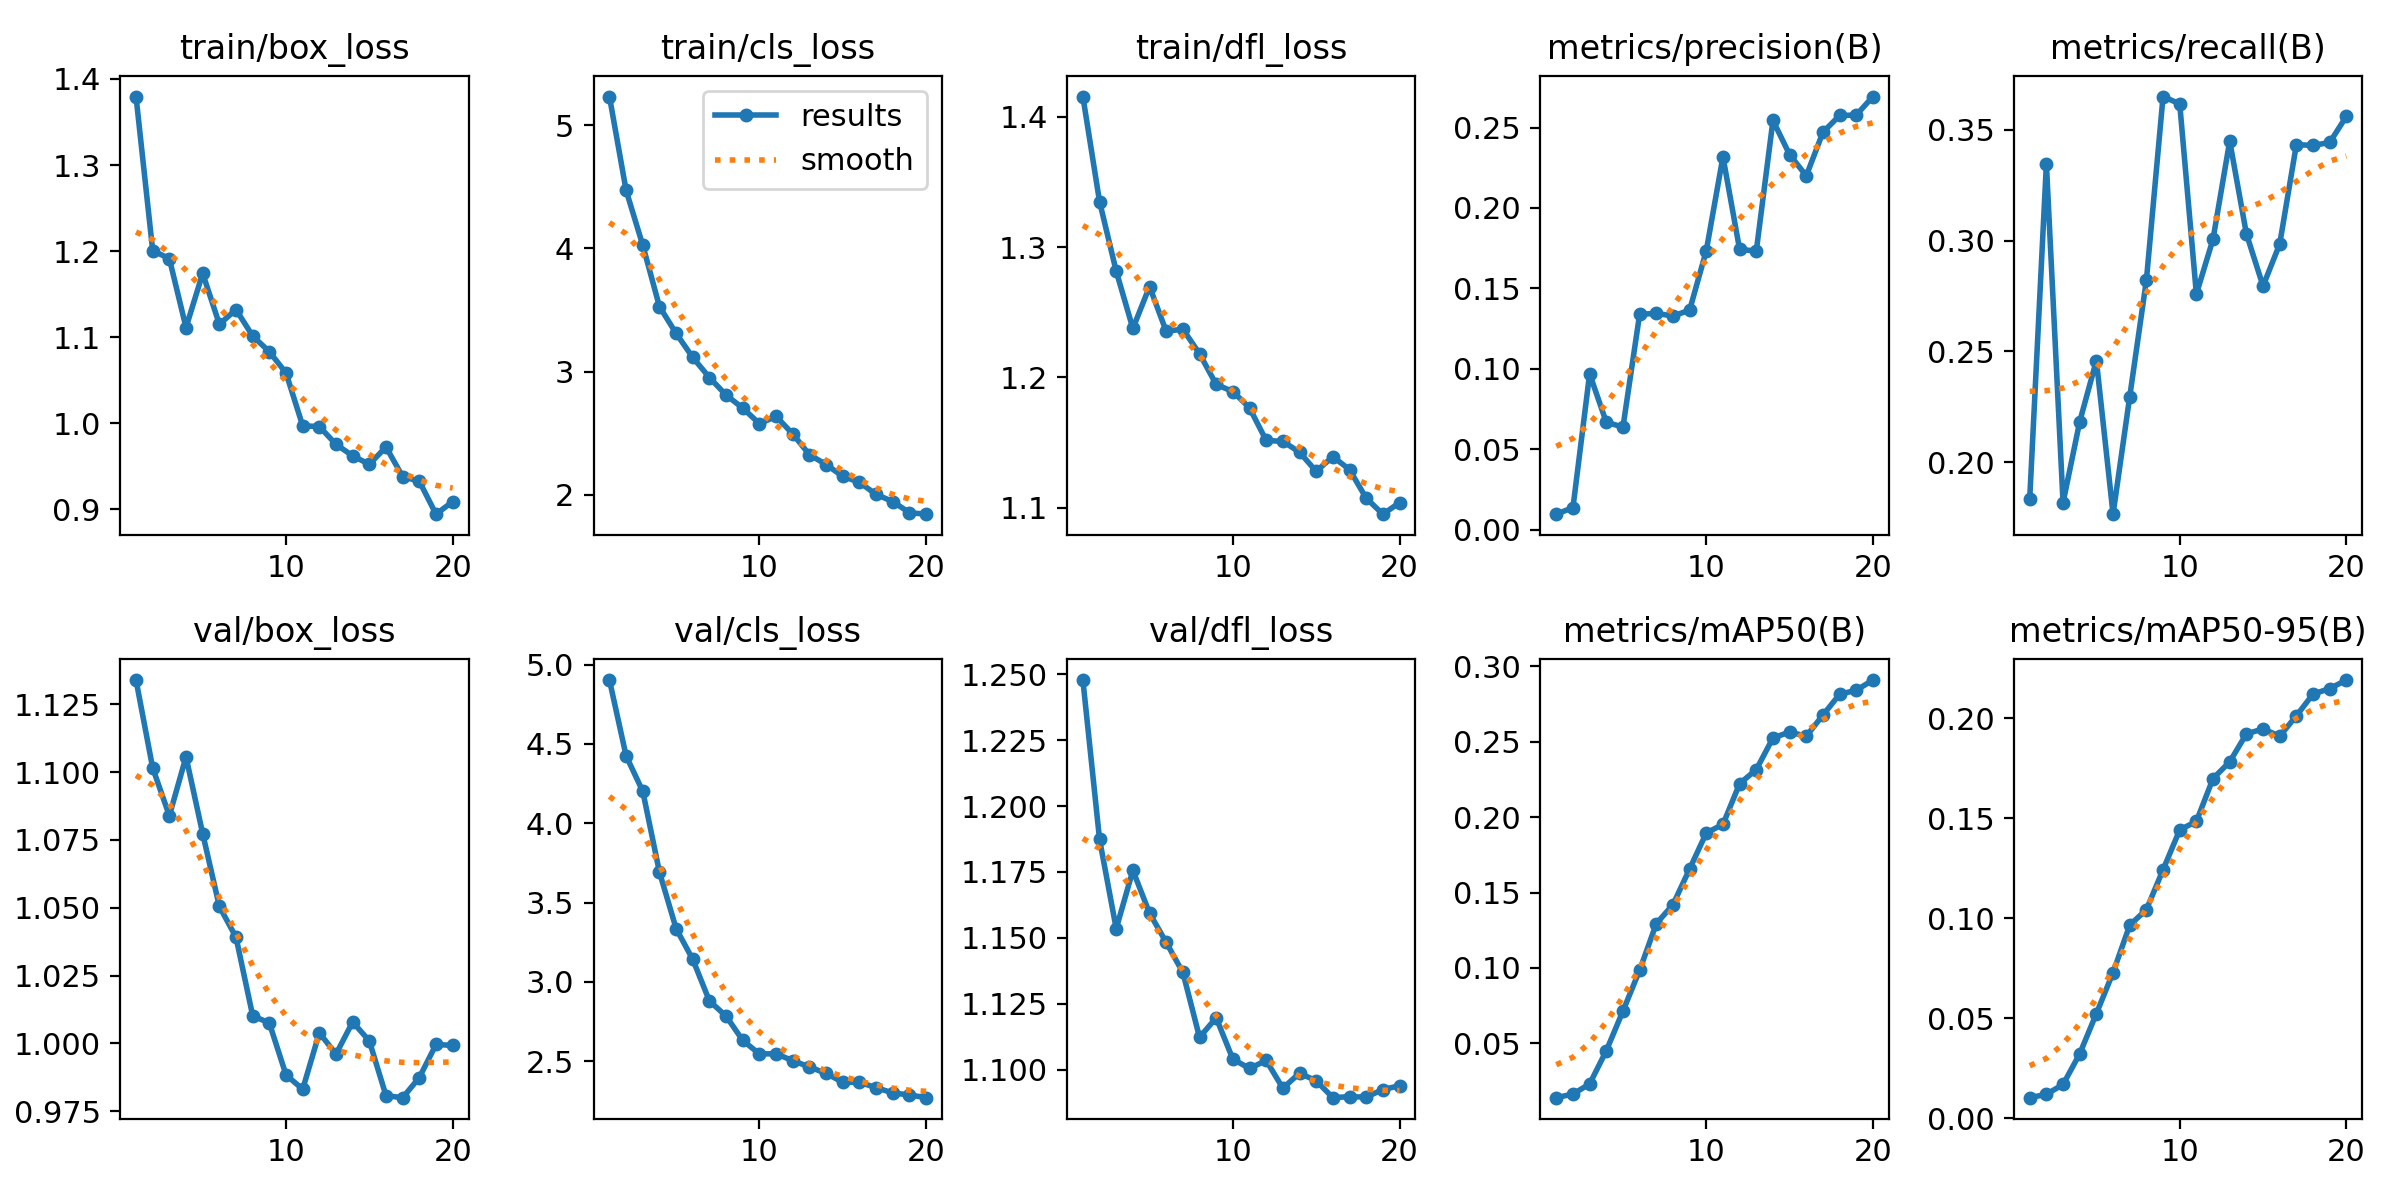

The table this chart was drawn from, first rows:
epoch, train/box_loss, train/cls_loss, train/dfl_loss, metrics/precision(B), metrics/recall(B), metrics/mAP50(B), metrics/mAP50-95(B), val/box_loss, val/cls_loss, val/dfl_loss, lr/pg0, lr/pg1, lr/pg2
1, 1.38, 5.231, 1.416, 0.00959, 0.1836, 0.01403, 0.01025, 1.134, 4.902, 1.248, 2.835e-05, 2.835e-05, 2.835e-05
2, 1.201, 4.47, 1.335, 0.01369, 0.3345, 0.01646, 0.01193, 1.101, 4.424, 1.187, 5.569e-05, 5.569e-05, 5.569e-05
3, 1.191, 4.025, 1.282, 0.09687, 0.1817, 0.02311, 0.01686, 1.084, 4.201, 1.153, 8.0036e-05, 8.0036e-05, 8.0036e-05
4, 1.111, 3.527, 1.238, 0.06675, 0.2183, 0.04516, 0.03219, 1.106, 3.692, 1.176, 0.0001014, 0.0001014, 0.0001014
5, 1.174, 3.31, 1.27, 0.06376, 0.2459, 0.07146, 0.0523, 1.077, 3.336, 1.159, 0.0001197, 0.0001197, 0.0001197
6, 1.115, 3.115, 1.235, 0.1339, 0.1766, 0.09852, 0.07278, 1.05, 3.142, 1.148, 0.0001351, 0.0001351, 0.0001351
7, 1.132, 2.951, 1.237, 0.1345, 0.2296, 0.1293, 0.09646, 1.039, 2.88, 1.137, 0.0001329, 0.0001329, 0.0001329
8, 1.101, 2.809, 1.218, 0.1328, 0.2821, 0.142, 0.1042, 1.01, 2.785, 1.112, 0.0001329, 0.0001329, 0.0001329
9, 1.083, 2.704, 1.194, 0.1365, 0.3649, 0.1656, 0.1241, 1.008, 2.631, 1.12, 0.0001235, 0.0001235, 0.0001235
10, 1.058, 2.577, 1.189, 0.1735, 0.3616, 0.1895, 0.1441, 0.9884, 2.546, 1.104, 0.0001142, 0.0001142, 0.0001142
11, 0.9972, 2.636, 1.177, 0.2318, 0.2759, 0.1952, 0.1483, 0.9831, 2.547, 1.101, 0.0001048, 0.0001048, 0.0001048
12, 0.9962, 2.494, 1.151, 0.1742, 0.3007, 0.2222, 0.1698, 1.004, 2.504, 1.103, 9.5445e-05, 9.5445e-05, 9.5445e-05
13, 0.9756, 2.326, 1.151, 0.1732, 0.3449, 0.2315, 0.1781, 0.996, 2.465, 1.093, 8.609e-05, 8.609e-05, 8.609e-05
14, 0.9622, 2.246, 1.143, 0.2544, 0.3031, 0.2525, 0.1921, 1.008, 2.424, 1.099, 7.6734e-05, 7.6734e-05, 7.6734e-05
15, 0.9524, 2.15, 1.128, 0.2332, 0.2795, 0.2564, 0.1946, 1.001, 2.368, 1.096, 6.7378e-05, 6.7378e-05, 6.7378e-05
16, 0.9725, 2.101, 1.139, 0.22, 0.2984, 0.2536, 0.1909, 0.9807, 2.367, 1.089, 5.8023e-05, 5.8023e-05, 5.8023e-05
17, 0.9381, 2.004, 1.129, 0.2471, 0.3433, 0.2677, 0.2011, 0.98, 2.334, 1.09, 4.8668e-05, 4.8668e-05, 4.8668e-05
18, 0.9326, 1.945, 1.107, 0.2575, 0.3429, 0.2814, 0.212, 0.9874, 2.3, 1.09, 3.9312e-05, 3.9312e-05, 3.9312e-05
19, 0.8944, 1.855, 1.095, 0.2578, 0.3442, 0.2841, 0.2147, 0.9996, 2.288, 1.093, 2.9957e-05, 2.9957e-05, 2.9957e-05
20, 0.909, 1.843, 1.104, 0.2693, 0.356, 0.2909, 0.219, 0.9993, 2.271, 1.094, 2.0601e-05, 2.0601e-05, 2.0601e-05
